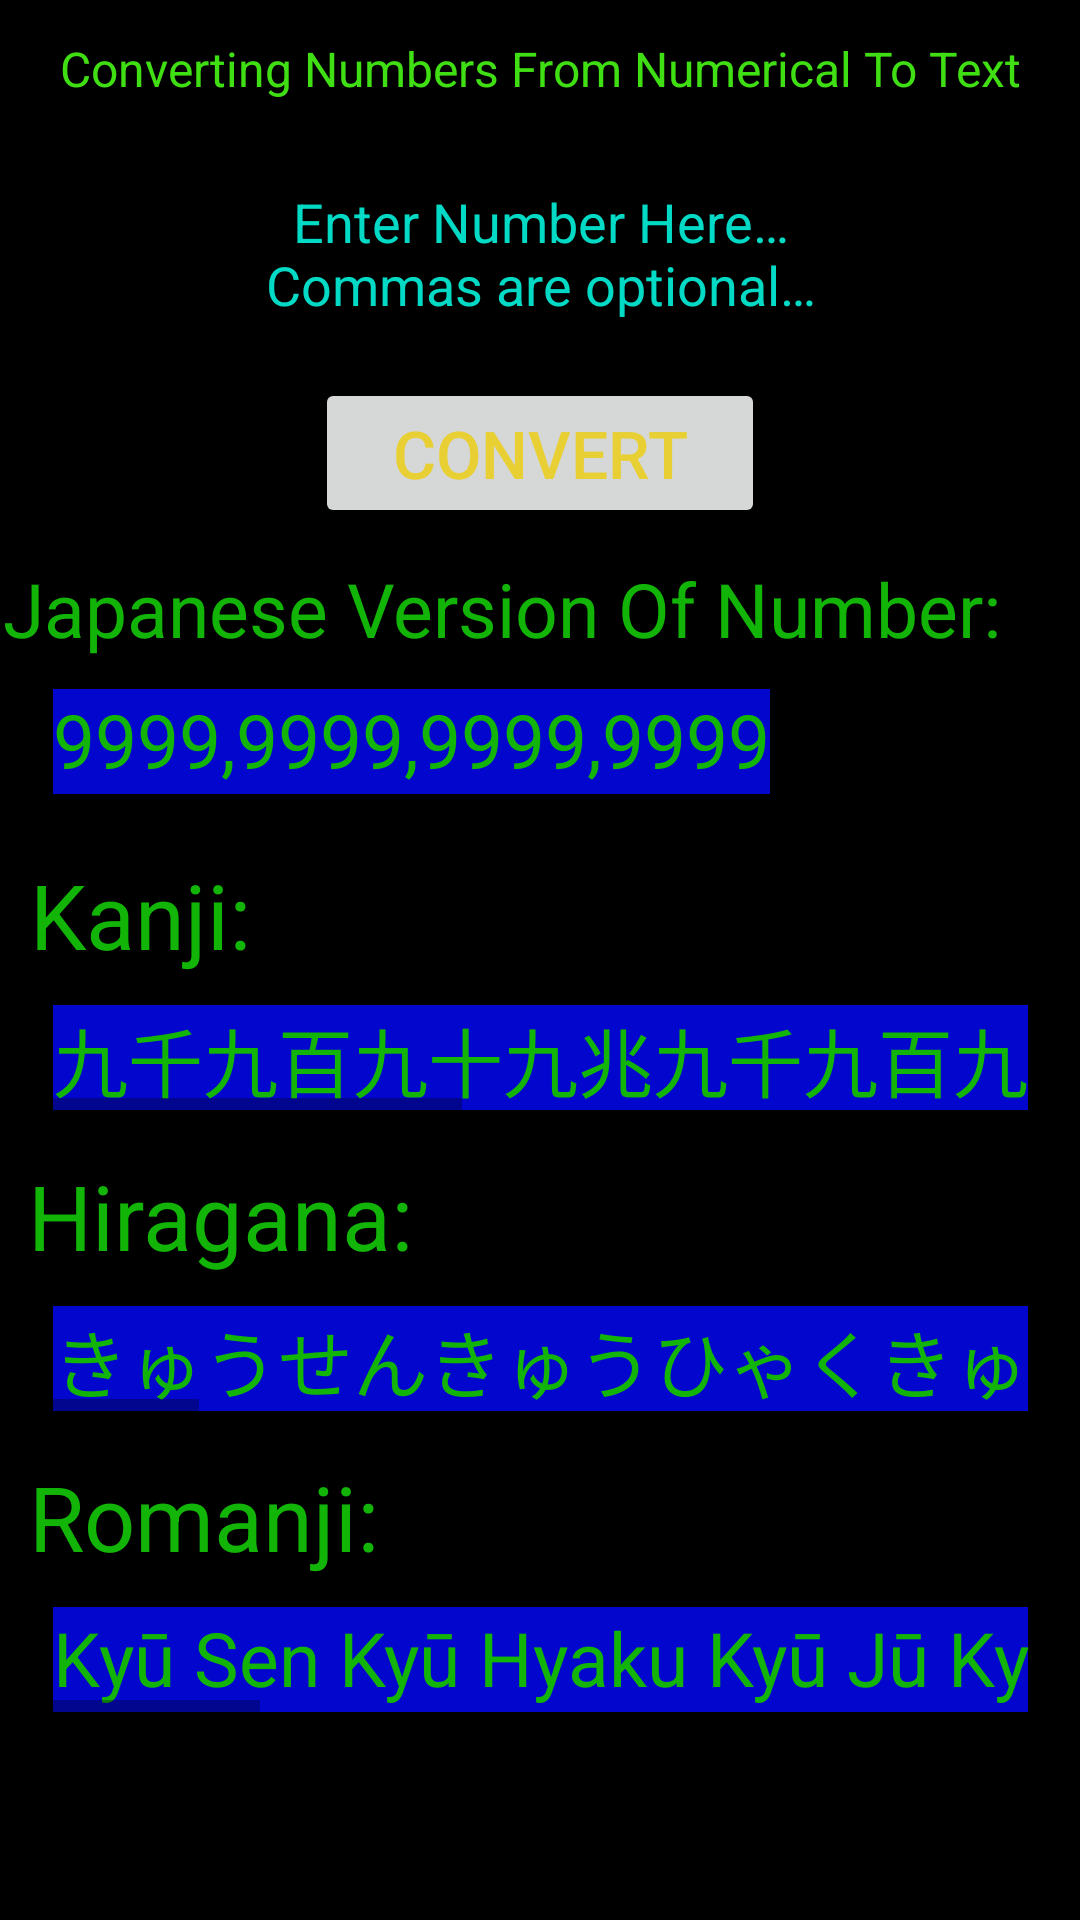

Layout XML and referenced resources for this Android screen:
<!-- AndroidManifest.xml: application theme Theme.Japanese_Study_Helper -->
<!-- res/layout/activity_kanji_numbers_custom.xml -->
<?xml version="1.0" encoding="utf-8"?>

<androidx.constraintlayout.widget.ConstraintLayout xmlns:android="http://schemas.android.com/apk/res/android"
    xmlns:app="http://schemas.android.com/apk/res-auto"
    xmlns:tools="http://schemas.android.com/tools"
    android:layout_width="match_parent"
    android:layout_height="match_parent"
    tools:context=".Kanji_Numbers_Custom_Activity"
    android:background="@color/black">

    <TextView
        android:id="@+id/Kanji_Custom_Numbers_Title"
        android:layout_width="wrap_content"
        android:layout_height="30dp"
        android:layout_marginTop="8dp"
        android:text="@string/KanjiNumbersCustomTitle"
        android:gravity="center"
        android:textColor="#40DF14"
        android:textSize="16sp"
        app:layout_constraintEnd_toEndOf="parent"
        app:layout_constraintStart_toStartOf="parent"
        app:layout_constraintTop_toTopOf="parent" />

    <EditText
        android:id="@+id/Kanji_Numbers_Custom_Number_EditText"
        android:inputType="text"
        android:layout_width="325dp"
        android:layout_height="70dp"
        android:layout_marginTop="10dp"
        android:gravity="center"
        android:hint="@string/KanjiNumbersCustomEditTextHint"

        android:textColor="@color/purple_200"
        android:textColorHint="@color/teal_200"
        android:textSize="18sp"
        app:layout_constraintEnd_toEndOf="parent"
        app:layout_constraintStart_toStartOf="parent"
        app:layout_constraintTop_toBottomOf="@+id/Kanji_Custom_Numbers_Title" />

    <Button
        android:id="@+id/convertButton"
        android:layout_width="150dp"
        android:layout_height="50dp"
        android:layout_marginTop="8dp"
        android:onClick="convertButtonClick"
        android:text="@string/KanjiNumbersConvertButtonText"
        android:textColor="#E8D034"
        android:textSize="22sp"
        app:layout_constraintEnd_toEndOf="parent"
        app:layout_constraintStart_toStartOf="parent"
        app:layout_constraintTop_toBottomOf="@+id/Kanji_Numbers_Custom_Number_EditText" />

    <TextView
        android:id="@+id/japaneseVersionDisplayLabel"
        android:layout_width="wrap_content"
        android:layout_height="wrap_content"
        android:layout_marginTop="10dp"
        android:text="@string/japaneseVersionDisplayLabel"
        android:textColor="#12B507"
        android:textSize="25sp"
        app:layout_constraintEnd_toEndOf="parent"
        app:layout_constraintHorizontal_bias="0.04"
        app:layout_constraintStart_toStartOf="parent"
        app:layout_constraintTop_toBottomOf="@+id/convertButton" />

    <HorizontalScrollView
        android:id="@+id/japaneseVersionDisplayScroll"
        android:layout_width="325dp"
        android:layout_height="35dp"
        android:layout_marginTop="10dp"
        app:layout_constraintEnd_toEndOf="parent"
        app:layout_constraintHorizontal_bias="0.50"
        app:layout_constraintStart_toStartOf="parent"
        app:layout_constraintTop_toBottomOf="@+id/japaneseVersionDisplayLabel">

        <TextView
            android:id="@+id/japaneseVersionDisplayTextView"
            android:layout_width="wrap_content"
            android:layout_height="match_parent"
            android:background="#0307CD"
            android:scrollHorizontally="true"
            android:text="@string/japaneseVersionDisplayTextViewHolder"
            android:textColor="#12B507"
            android:textSize="25sp" />
    </HorizontalScrollView>

    <TextView
        android:id="@+id/kanjiDisplayLabel"
        android:layout_width="wrap_content"
        android:layout_height="wrap_content"
        android:layout_marginTop="20dp"
        android:text="@string/KanjiNumbersCustomKanjiLabel"
        android:textColor="#12B507"
        android:textSize="30sp"
        app:layout_constraintEnd_toEndOf="parent"
        app:layout_constraintHorizontal_bias="0.035"
        app:layout_constraintStart_toStartOf="parent"
        app:layout_constraintTop_toBottomOf="@+id/japaneseVersionDisplayScroll" />

    <HorizontalScrollView
        android:id="@+id/kanjiDisplayScroll"
        android:layout_width="325dp"
        android:layout_height="35dp"
        android:layout_marginTop="10dp"
        app:layout_constraintEnd_toEndOf="parent"
        app:layout_constraintHorizontal_bias="0.50"
        app:layout_constraintStart_toStartOf="parent"
        app:layout_constraintTop_toBottomOf="@+id/kanjiDisplayLabel">

        <TextView
            android:id="@+id/kanjiDisplayTextView"
            android:layout_width="wrap_content"
            android:layout_height="match_parent"
            android:background="#0307CD"
            android:scrollHorizontally="true"
            android:text="@string/kanjiDisplayTextViewHolder"
            android:textColor="#12B507"
            android:textSize="25sp" />
    </HorizontalScrollView>

    <TextView
        android:id="@+id/hiraganaDisplayLabel"
        android:layout_width="wrap_content"
        android:layout_height="wrap_content"
        android:layout_marginTop="15dp"
        android:text="@string/KanjiNumbersCustomHiraganaLabel"
        android:textColor="#12B507"
        android:textSize="30sp"
        app:layout_constraintHorizontal_bias="0.04"
        app:layout_constraintLeft_toLeftOf="parent"
        app:layout_constraintRight_toRightOf="parent"
        app:layout_constraintTop_toBottomOf="@+id/kanjiDisplayScroll" />

    <HorizontalScrollView
        android:id="@+id/hiraganaDisplayScroll"
        android:layout_width="325dp"
        android:layout_height="35dp"
        android:layout_marginTop="10dp"
        app:layout_constraintEnd_toEndOf="parent"
        app:layout_constraintHorizontal_bias="0.50"
        app:layout_constraintStart_toStartOf="parent"
        app:layout_constraintTop_toBottomOf="@+id/hiraganaDisplayLabel">

        <TextView
            android:id="@+id/hiraganaDisplayTextView"
            android:layout_width="wrap_content"
            android:layout_height="match_parent"
            android:background="#0307CD"
            android:scrollHorizontally="true"
            android:text="@string/hiraganaDisplayTextViewHolder"
            android:textColor="#12B507"
            android:textSize="25sp" />
    </HorizontalScrollView>

    <TextView
        android:id="@+id/romanjiDisplayLabel"
        android:layout_width="wrap_content"
        android:layout_height="wrap_content"
        android:layout_marginTop="15dp"
        android:text="@string/KanjiNumbersCustomRomanjiLabel"
        android:textColor="#12B507"
        android:textSize="30sp"
        app:layout_constraintHorizontal_bias="0.04"
        app:layout_constraintLeft_toLeftOf="parent"
        app:layout_constraintRight_toRightOf="parent"
        app:layout_constraintTop_toBottomOf="@+id/hiraganaDisplayScroll" />

    <HorizontalScrollView
        android:id="@+id/romanjiDisplayScroll"
        android:layout_width="325dp"
        android:layout_height="35dp"
        android:layout_marginTop="10dp"
        app:layout_constraintEnd_toEndOf="parent"
        app:layout_constraintStart_toStartOf="parent"
        app:layout_constraintTop_toBottomOf="@+id/romanjiDisplayLabel"
        app:layout_constraintHorizontal_bias="0.50">

        <TextView
            android:id="@+id/romanjiDisplayTextView"
            android:layout_width="wrap_content"
            android:layout_height="match_parent"
            android:background="#0307CD"
            android:scrollHorizontally="true"
            android:text="@string/romanjiDisplayTextViewHolder"
            android:textColor="#12B507"
            android:textSize="25sp" />
    </HorizontalScrollView>
</androidx.constraintlayout.widget.ConstraintLayout>
<!-- resources referenced by this layout -->
<resources>
  <color name="black">#FF000000</color>
  <color name="purple_200">#FFBB86FC</color>
  <color name="teal_200">#FF03DAC5</color>
  <string name="KanjiNumbersConvertButtonText">Convert</string>
  <string name="KanjiNumbersCustomEditTextHint">Enter Number Here…\nCommas are optional…</string>
  <string name="KanjiNumbersCustomHiraganaLabel">Hiragana:</string>
  <string name="KanjiNumbersCustomKanjiLabel">Kanji:</string>
  <string name="KanjiNumbersCustomRomanjiLabel">Romanji:</string>
  <string name="KanjiNumbersCustomTitle">Converting Numbers From Numerical To Text</string>
  <string name="hiraganaDisplayTextViewHolder">きゅうせんきゅうひゃくきゅうじゅうきゅうちょうきゅうせんきゅうひゃくきゅうじゅうきゅうおくきゅうせんきゅうひゃくきゅうじゅうきゅうまんきゅうせんきゅうひゃくきゅうじゅうきゅう</string>
  <string name="japaneseVersionDisplayLabel">Japanese Version Of Number:</string>
  <string name="japaneseVersionDisplayTextViewHolder">9999,9999,9999,9999</string>
  <string name="kanjiDisplayTextViewHolder">九千九百九十九兆九千九百九十九億九千九百九十九万九千九百九十九</string>
  <string name="romanjiDisplayTextViewHolder">Kyū Sen Kyū Hyaku Kyū Jū Kyū Chō Kyū Sen Kyū Hyaku Kyū Jū Kyū Oku Kyū Sen Kyū Hyaku Kyū Jū Kyū Man Kyū Sen Kyū Hyaku Kyū Jū Kyū</string>
  <style name="Theme.Japanese_Study_Helper" parent="Theme.MaterialComponents.DayNight.DarkActionBar">
          
          <item name="colorPrimary">@color/purple_500</item>
          <item name="colorPrimaryVariant">@color/purple_700</item>
          <item name="colorOnPrimary">@color/white</item>
          
          <item name="colorSecondary">@color/teal_200</item>
          <item name="colorSecondaryVariant">@color/teal_700</item>
          <item name="colorOnSecondary">@color/black</item>
          
          <item name="android:statusBarColor" tools:targetApi="l">?attr/colorPrimaryVariant</item>
          
      </style>
  <color name="purple_500">#FF6200EE</color>
  <color name="purple_700">#FF3700B3</color>
  <color name="white">#FFFFFFFF</color>
  <color name="teal_700">#FF018786</color>
</resources>
